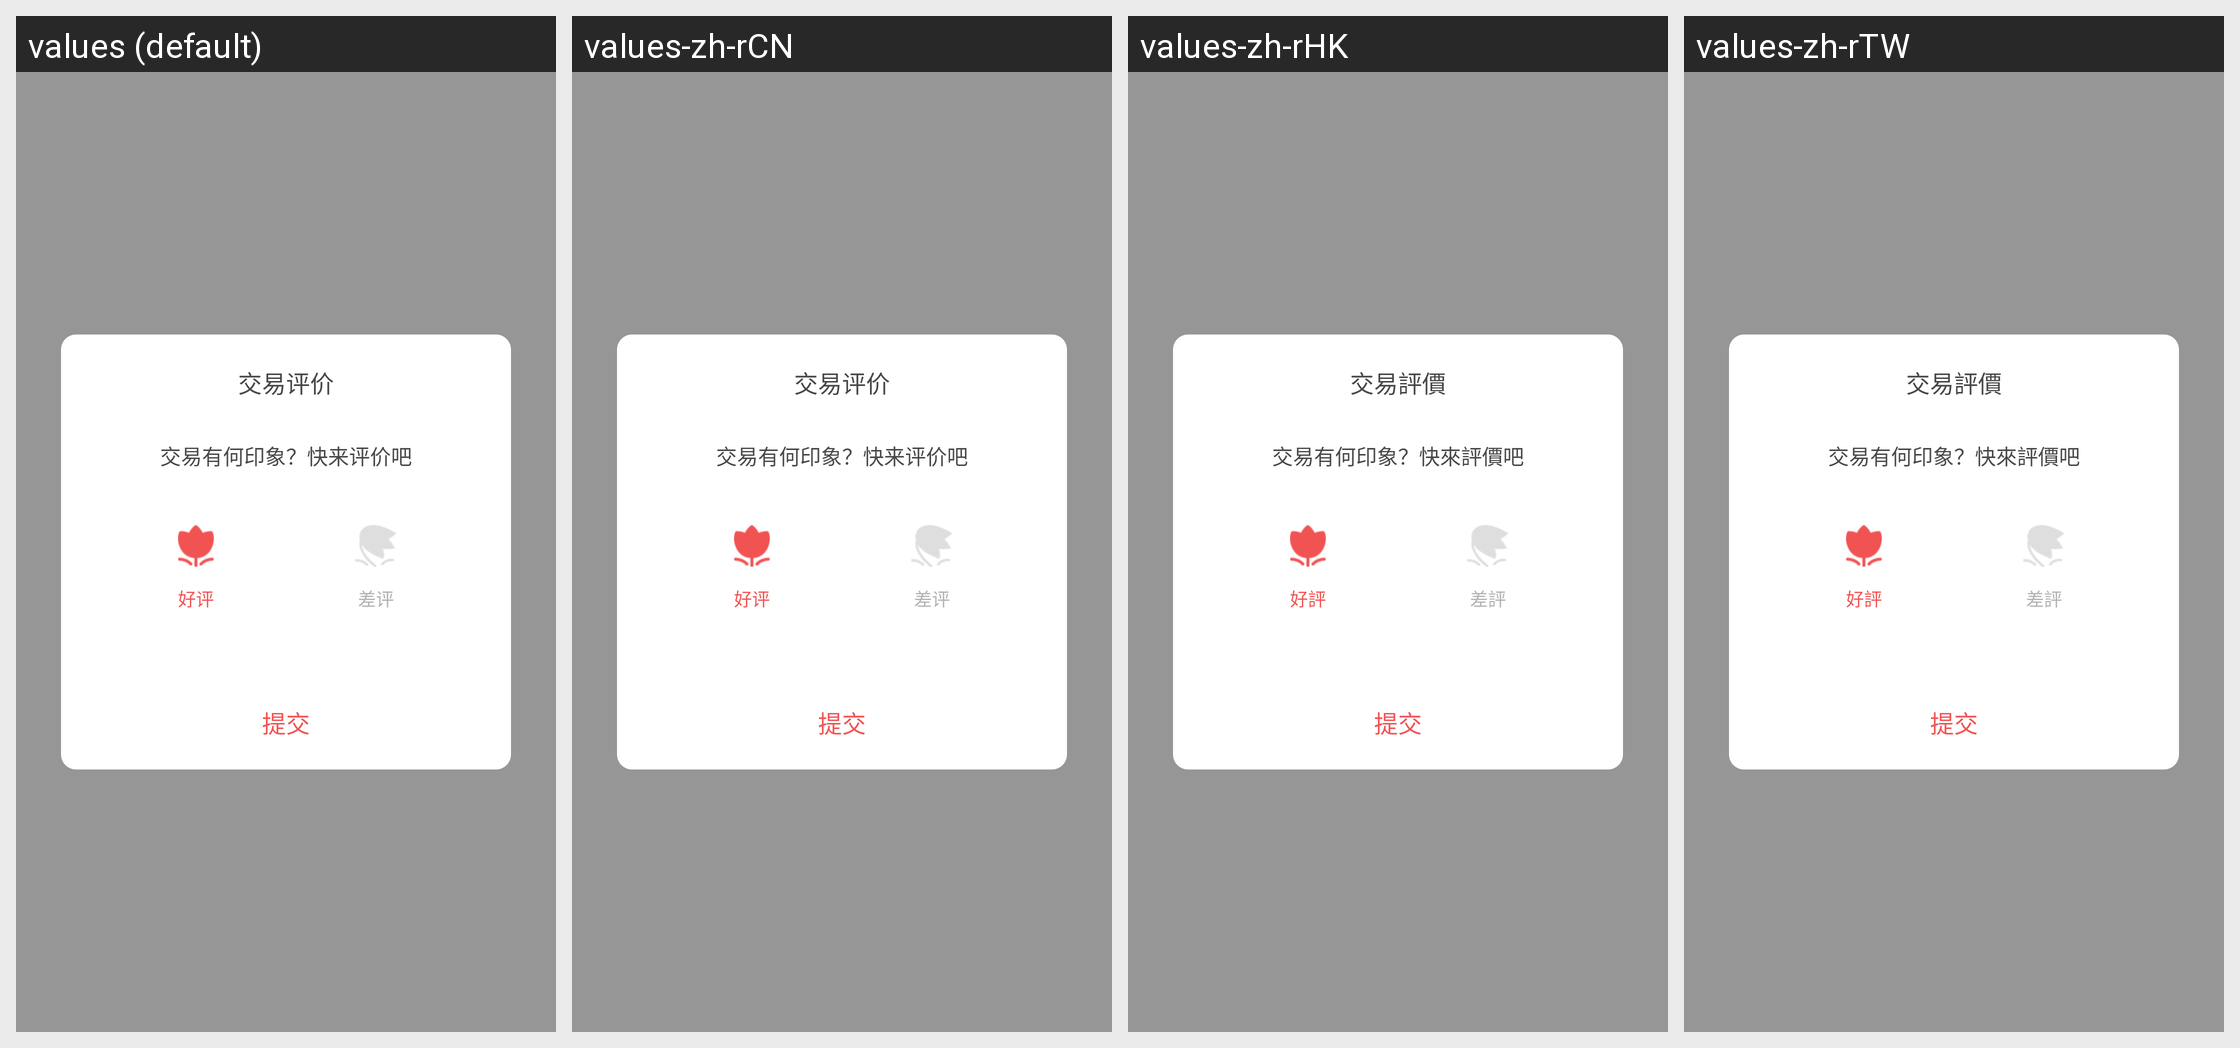

For this localized Android screen grid, give each drawn string resource with its value in every locale shown.
Android screen res/layout/dialog_order_evaluate.xml rendered under 4 locales, left to right: values (default), values-zh-rCN, values-zh-rHK, values-zh-rTW. Device: Nexus 5 (rendered at 1080×1920; each locale shown at half size, 540×960, under a caption strip naming it); theme AppTheme.NoActionBar.
Strings drawn on this screen, with the default value and each locale's value (text and hints the layout hard-codes, and strings that could not be matched under every locale, appear in the picture but are not listed):

order_evaluate_title
  values: 交易评价
  values-zh-rCN: 交易评价
  values-zh-rHK: 交易評價
  values-zh-rTW: 交易評價

order_evaluate_tip
  values: 交易有何印象？快来评价吧
  values-zh-rCN: 交易有何印象？快来评价吧
  values-zh-rHK: 交易有何印象？快來評價吧
  values-zh-rTW: 交易有何印象？快來評價吧

order_evaluate_good
  values: 好评
  values-zh-rCN: 好评
  values-zh-rHK: 好評
  values-zh-rTW: 好評

order_evaluate_bad
  values: 差评
  values-zh-rCN: 差评
  values-zh-rHK: 差評
  values-zh-rTW: 差評

order_evaluate_confirm
  values: 提交
  values-zh-rCN: 提交
  values-zh-rHK: 提交
  values-zh-rTW: 提交
